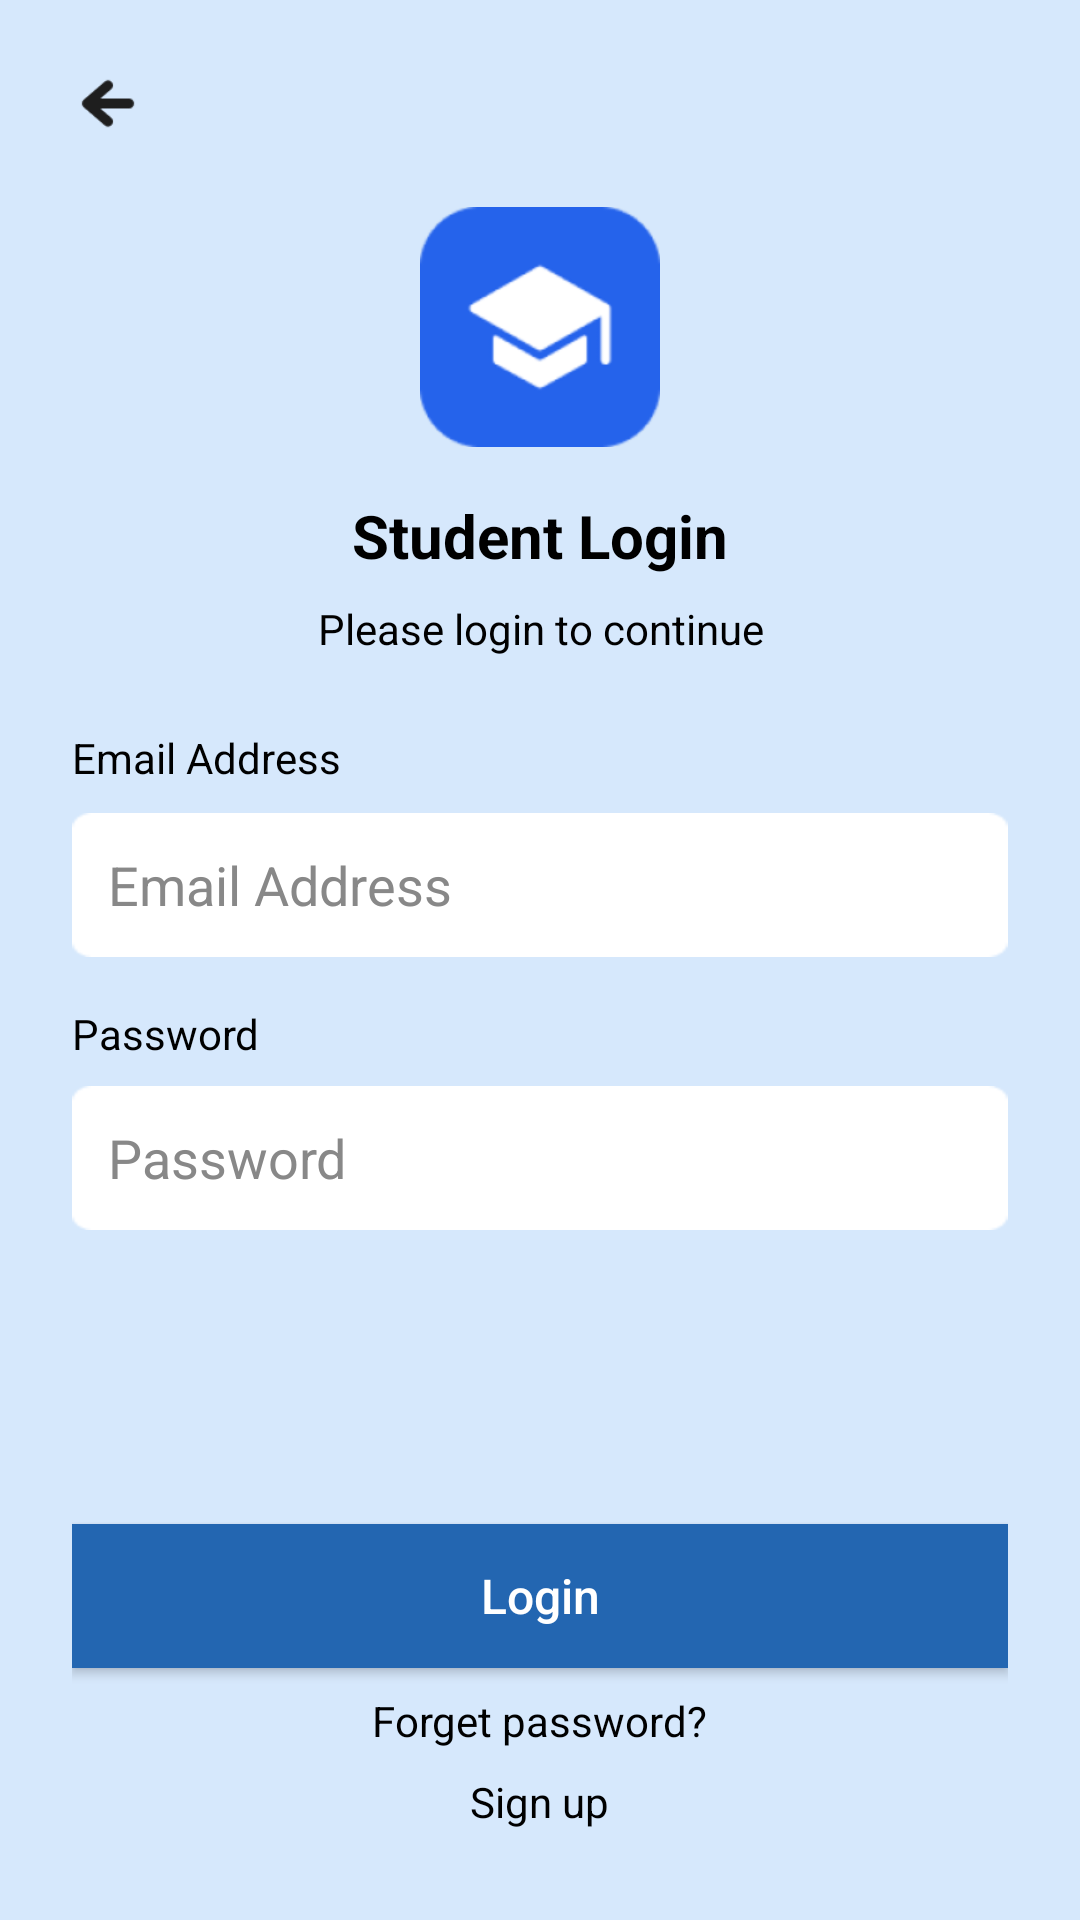

Android layout source for this screen:
<!-- AndroidManifest.xml: application theme Theme.Educonnect -->
<!-- res/layout/activity_studentlogin.xml -->
<?xml version="1.0" encoding="utf-8"?>
<ScrollView xmlns:android="http://schemas.android.com/apk/res/android"
    android:id="@+id/studentlogin"
    android:layout_width="match_parent"
    android:layout_height="match_parent"
    android:background="#D6E8FC">

    <LinearLayout
        android:layout_width="match_parent"
        android:layout_height="wrap_content"
        android:orientation="vertical"
        android:padding="24dp"
        android:gravity="center_horizontal">

        <ImageView
            android:id="@+id/studentloginbackbtn"
            android:layout_width="24dp"
            android:layout_height="21dp"
            android:layout_gravity="start"
            android:contentDescription="@string/back"
            android:src="@drawable/left_arrow" />

        <ImageView
            android:layout_width="80dp"
            android:layout_height="80dp"
            android:layout_marginTop="24dp"
            android:src="@drawable/logo"
            android:contentDescription="@string/login_icon" />

        <TextView
            android:layout_width="wrap_content"
            android:layout_height="wrap_content"
            android:text="@string/student_login"
            android:textSize="20sp"
            android:textStyle="bold"
            android:textColor="#000000"
            android:layout_marginTop="16dp" />

        <TextView
            android:layout_width="wrap_content"
            android:layout_height="wrap_content"
            android:text="@string/please_login"
            android:textSize="14sp"
            android:gravity="center"
            android:textColor="#000000"
            android:layout_marginTop="8dp" />

        <TextView
            android:layout_width="match_parent"
            android:layout_height="wrap_content"
            android:text="@string/email_address"
            android:textSize="14sp"
            android:textColor="#000000"
            android:layout_marginTop="24dp" />

        <EditText
            android:id="@+id/emailInput"
            android:layout_width="match_parent"
            android:layout_height="48dp"
            android:background="@drawable/menuback"
            android:padding="12dp"
            android:inputType="textEmailAddress"
            android:textColor="#000000"
            android:textColorHint="#888888"
            android:layout_marginTop="9dp"
            android:hint="@string/email_address"
            android:autofillHints="emailAddress" />

        <TextView
            android:layout_width="match_parent"
            android:layout_height="wrap_content"
            android:text="@string/password"
            android:textSize="14sp"
            android:textColor="#000000"
            android:layout_marginTop="16dp" />

        <RelativeLayout
            android:layout_width="match_parent"
            android:layout_height="wrap_content"
            android:layout_marginTop="8dp">

            <EditText
                android:id="@+id/passwordInput"
                android:layout_width="match_parent"
                android:layout_height="48dp"
                android:background="@drawable/menuback"
                android:padding="12dp"
                android:inputType="textPassword"
                android:textColor="#000000"
                android:textColorHint="#888888"
                android:hint="@string/password"
                android:autofillHints="password" />
        </RelativeLayout>

        <Button
            android:id="@+id/loginButtonstudent"
            android:layout_width="match_parent"
            android:layout_height="wrap_content"
            android:text="@string/login"
            android:textAllCaps="false"
            android:textColor="#FFFFFF"
            android:textSize="16sp"
            android:background="#2366B1"
            android:layout_marginTop="98dp"
            android:padding="12dp" />

        <TextView
            android:id="@+id/forgetpasswordstudent"
            android:layout_width="wrap_content"
            android:layout_height="wrap_content"
            android:text="@string/forget_password"
            android:textSize="14sp"
            android:gravity="center"
            android:textColor="#000000"
            android:layout_marginTop="8dp" />

        <TextView
            android:id="@+id/signinstudent"
            android:layout_width="wrap_content"
            android:layout_height="wrap_content"
            android:text="@string/sign_up"
            android:textSize="14sp"
            android:gravity="center"
            android:textColor="#000000"
            android:layout_marginTop="8dp" />

    </LinearLayout>
</ScrollView>
<!-- resources referenced by this layout -->
<resources>
  <!-- drawable left_arrow: png bitmap (drawable, 826 bytes) -->
  <!-- drawable logo: png bitmap (drawable, 8027 bytes) -->
  <!-- drawable menuback: png bitmap (drawable, 1021 bytes) -->
  <string name="back">Back</string>
  <string name="email_address">Email Address</string>
  <string name="forget_password">Forget password?</string>
  <string name="login">Login</string>
  <string name="login_icon">Login Icon</string>
  <string name="password">Password</string>
  <string name="please_login">Please login to continue</string>
  <string name="sign_up">Sign up</string>
  <string name="student_login">Student Login</string>
  <style name="Theme.Educonnect" parent="Base.Theme.Educonnect" />
  <style name="Base.Theme.Educonnect" parent="Theme.Material3.DayNight.NoActionBar">
          
          
      </style>
</resources>
